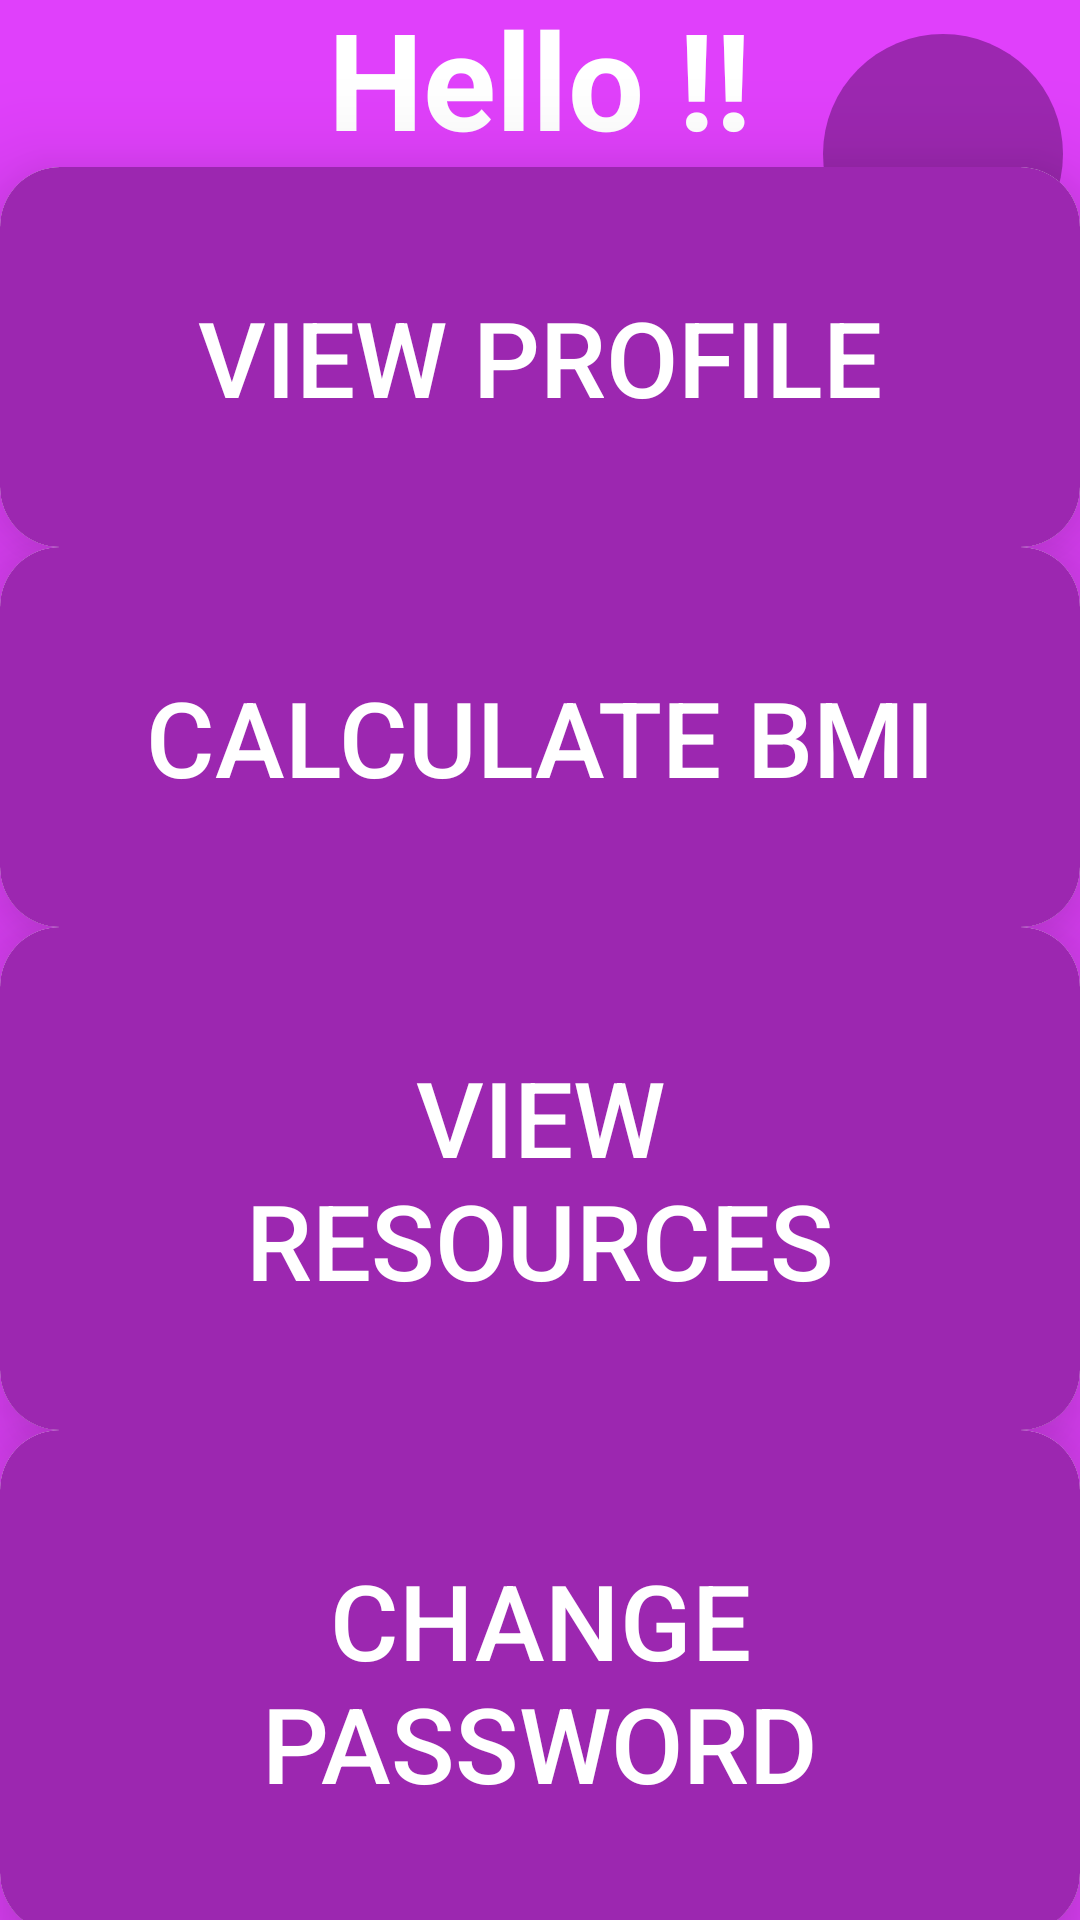

Layout XML and referenced resources for this Android screen:
<!-- AndroidManifest.xml: application theme Theme.ClassQuiz -->
<!-- res/layout/activity_home.xml -->
<?xml version="1.0" encoding="utf-8"?>
<androidx.constraintlayout.widget.ConstraintLayout
    xmlns:android="http://schemas.android.com/apk/res/android"
    xmlns:app="http://schemas.android.com/apk/res-auto"
    xmlns:tools="http://schemas.android.com/tools"
    android:layout_width="match_parent"
    android:layout_height="match_parent"
    android:background="@color/light_purple"
    tools:context=".Home"
    >
    <TextView
        android:layout_width="wrap_content"
        android:layout_height="wrap_content"
        android:text="Hello !!"
        android:textColor="@color/white"
        android:textSize="45sp"
        android:textStyle="bold"
        android:id="@+id/intro"
        app:layout_constraintTop_toTopOf="parent"
        app:layout_constraintBottom_toTopOf="@id/profileView"
        app:layout_constraintStart_toStartOf="parent"
        app:layout_constraintEnd_toEndOf="parent"
        app:layout_constraintVertical_chainStyle="spread"
        />
    <androidx.cardview.widget.CardView
        android:layout_width="match_parent"
        android:layout_height="wrap_content"
        app:cardCornerRadius="20dp"
        app:cardElevation="20dp"
        android:id="@+id/profileView"
        app:layout_constraintTop_toBottomOf="@id/intro"
        app:layout_constraintBottom_toTopOf="@id/bmiView"
        app:layout_constraintStart_toStartOf="parent"
        app:layout_constraintEnd_toEndOf="parent"
        >
        <Button
            android:layout_width="match_parent"
            android:layout_height="match_parent"
            android:background="@drawable/round_button_style_2"
            android:text="View Profile"
            android:textSize="35sp"
            android:textColor="@color/white"
            android:id="@+id/btnProfile"
            android:padding="40dp"
            />
    </androidx.cardview.widget.CardView>
    <androidx.cardview.widget.CardView
        android:layout_width="match_parent"
        android:layout_height="wrap_content"
        app:cardCornerRadius="20dp"
        app:cardElevation="20dp"
        android:id="@+id/bmiView"
        app:layout_constraintTop_toBottomOf="@id/profileView"
        app:layout_constraintBottom_toTopOf="@id/resourceView"
        app:layout_constraintStart_toStartOf="parent"
        app:layout_constraintEnd_toEndOf="parent"
        >
        <Button
            android:layout_width="match_parent"
            android:layout_height="match_parent"
            android:background="@drawable/round_button_style_2"
            android:id="@+id/btnBmi"
            android:text="Calculate BMI"
            android:textSize="35sp"
            android:textColor="@color/white"
            android:padding="40dp"
            />
    </androidx.cardview.widget.CardView>
    <androidx.cardview.widget.CardView
        android:layout_width="match_parent"
        android:layout_height="wrap_content"
        app:cardCornerRadius="20dp"
        app:cardElevation="20dp"
        android:id="@+id/resourceView"
        app:layout_constraintTop_toBottomOf="@id/bmiView"
        app:layout_constraintBottom_toTopOf="@id/changePassView"
        app:layout_constraintStart_toStartOf="parent"
        app:layout_constraintEnd_toEndOf="parent"
        >
        <Button
            android:layout_width="match_parent"
            android:layout_height="match_parent"
            android:background="@drawable/round_button_style_2"
            android:id="@+id/btnResources"
            android:text="View Resources"
            android:textSize="35sp"
            android:textColor="@color/white"
            android:padding="40dp"
            />
    </androidx.cardview.widget.CardView>
    <androidx.cardview.widget.CardView
        android:layout_width="match_parent"
        android:layout_height="wrap_content"
        app:cardCornerRadius="20dp"
        app:cardElevation="20dp"
        android:id="@+id/changePassView"
        app:layout_constraintTop_toBottomOf="@id/resourceView"
        app:layout_constraintBottom_toBottomOf="parent"
        app:layout_constraintStart_toStartOf="parent"
        app:layout_constraintEnd_toEndOf="parent"
        >
        <Button
            android:layout_width="match_parent"
            android:layout_height="match_parent"
            android:background="@drawable/round_button_style_2"
            android:id="@+id/btnChangePassword"
            android:text="Change Password"
            android:textSize="35sp"
            android:textColor="@color/white"
            android:padding="40dp"
            />
    </androidx.cardview.widget.CardView>
    <ImageButton
        android:id="@+id/Logout"
        android:layout_width="80dp"
        android:layout_height="80dp"
        android:padding="10dp"
        android:src="@drawable/logout"
        app:layout_constraintTop_toTopOf="parent"
        app:layout_constraintBottom_toBottomOf="parent"
        app:layout_constraintEnd_toEndOf="parent"
        app:layout_constraintStart_toStartOf="parent"
        app:layout_constraintVertical_bias="0.02"
        app:layout_constraintHorizontal_bias="0.98"
        android:background="@drawable/image_button_style_1"
        app:tint="@color/white"
        android:scaleType="fitCenter"
        />
</androidx.constraintlayout.widget.ConstraintLayout>
<!-- resources referenced by this layout -->
<resources>
  <color name="light_purple">#E040FB</color>
  <color name="white">#FFFFFFFF</color>
  <!-- drawable image_button_style_1 (drawable) -->
  <?xml version="1.0" encoding="utf-8"?>
  <shape xmlns:android="http://schemas.android.com/apk/res/android">
      <solid
          android:color="@color/dark_purple"
          />
      <corners
          android:radius="200dp"
          />
      <padding
          android:top="5dp"
          android:bottom="5dp"
          android:right="5dp"
          android:left="5dp"
          />
      <size
          android:height="20dp"
          android:width="20dp"
          />
  </shape>
  <!-- drawable round_button_style_2 (drawable) -->
  <?xml version="1.0" encoding="utf-8"?>
  <shape xmlns:android="http://schemas.android.com/apk/res/android">
      <solid
          android:color="@color/dark_purple"
          />
      <corners
          android:radius="20dp"
          />
  </shape>
  <style name="Theme.ClassQuiz" parent="Base.Theme.ClassQuiz" />
  <color name="dark_purple">#9C27B0</color>
  <style name="Base.Theme.ClassQuiz" parent="Theme.AppCompat.Light.NoActionBar">
          
          
      </style>
</resources>
